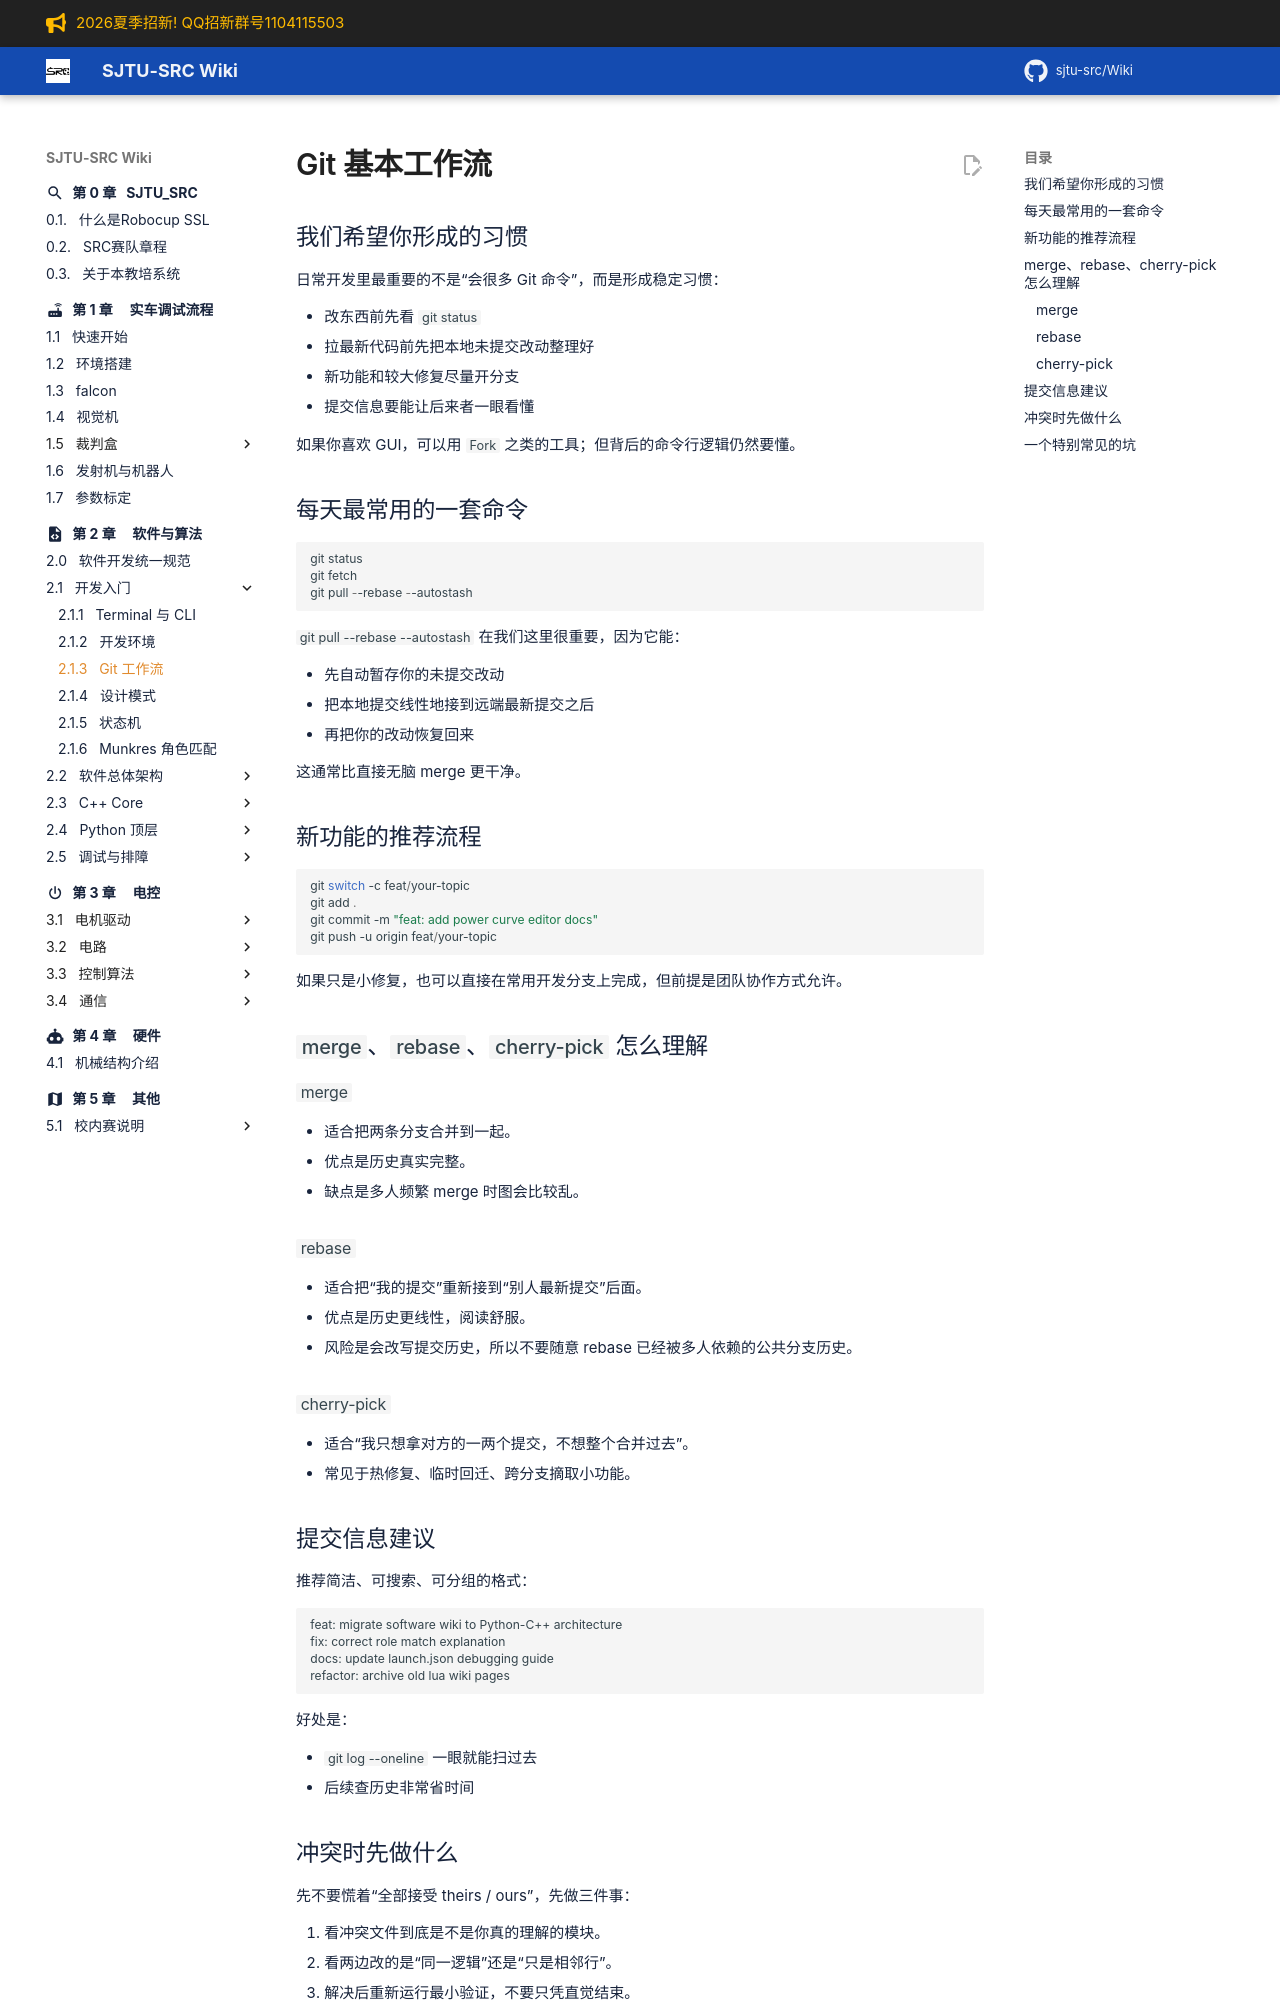

repository: sjtu-src/Wiki · page: chapter_software/fundamentals/git-workflow/index.html · generator: mkdocs

# Git 基本工作流

## 我们希望你形成的习惯

日常开发里最重要的不是“会很多 Git 命令”，而是形成稳定习惯：

- 改东西前先看 `git status`
- 拉最新代码前先把本地未提交改动整理好
- 新功能和较大修复尽量开分支
- 提交信息要能让后来者一眼看懂

如果你喜欢 GUI，可以用 `Fork` 之类的工具；但背后的命令行逻辑仍然要懂。

## 每天最常用的一套命令

```powershell
git status
git fetch
git pull --rebase --autostash
```

`git pull --rebase --autostash` 在我们这里很重要，因为它能：

- 先自动暂存你的未提交改动
- 把本地提交线性地接到远端最新提交之后
- 再把你的改动恢复回来

这通常比直接无脑 merge 更干净。

## 新功能的推荐流程

```powershell
git switch -c feat/your-topic
git add .
git commit -m "feat: add power curve editor docs"
git push -u origin feat/your-topic
```

如果只是小修复，也可以直接在常用开发分支上完成，但前提是团队协作方式允许。

## `merge`、`rebase`、`cherry-pick` 怎么理解

### `merge`

- 适合把两条分支合并到一起。
- 优点是历史真实完整。
- 缺点是多人频繁 merge 时图会比较乱。

### `rebase`

- 适合把“我的提交”重新接到“别人最新提交”后面。
- 优点是历史更线性，阅读舒服。
- 风险是会改写提交历史，所以不要随意 rebase 已经被多人依赖的公共分支历史。

### `cherry-pick`

- 适合“我只想拿对方的一两个提交，不想整个合并过去”。
- 常见于热修复、临时回迁、跨分支摘取小功能。
